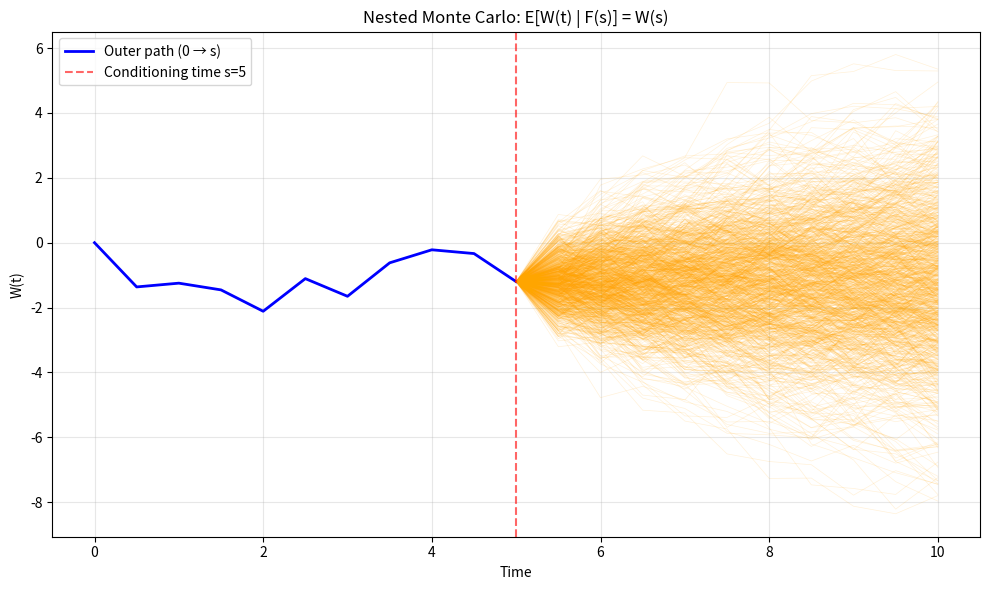

Generate this figure with matplotlib:
# -*- coding: utf-8 -*-
"""
Martingale Property Verification via Nested Monte Carlo

Demonstrates that E[W(t) | F(s)] = W(s) for Brownian motion using nested
Monte Carlo simulation. Two experiments are performed:
  (A) Verify E[W(t) | F(0)] = W(0) = 0  (unconditional expectation).
  (B) Verify E[W(t) | F(s)] = W(s)  via nested sub-simulations.

For experiment (B), outer paths are simulated from 0 to s, then for each
realized W(s) a batch of inner paths continues from s to t. The conditional
expectation is estimated as the mean of the inner terminal values.

Reference:
    Oosterlee & Grzelak (2019). Mathematical Modeling and Computation in
    Finance. World Scientific.
[redacted]
"""

import numpy as np
import matplotlib.pyplot as plt


# =============================================================================
# 1. Unconditional Martingale Check
# =============================================================================

def verify_unconditional_expectation(t, num_paths):
    """
    Verify E[W(t) | F(0)] = 0 by sampling W(t) ~ N(0, t).

    Parameters
    ----------
    t : float
        Terminal time.
    num_paths : int
        Number of Monte Carlo samples.

    Returns
    -------
    mean_wt : float
        Sample mean of W(t).
    """
    w_t = np.random.normal(0.0, np.sqrt(t), (num_paths, 1))
    mean_wt = np.mean(w_t)
    return mean_wt


# =============================================================================
# 2. Nested Monte Carlo for Conditional Expectation
# =============================================================================

def normalize_samples(z):
    """
    Normalize a vector to have mean 0 and standard deviation 1.

    Parameters
    ----------
    z : ndarray
        Raw normal samples.

    Returns
    -------
    ndarray
        Normalized samples.
    """
    return (z - np.mean(z)) / np.std(z)


def simulate_brownian_paths(num_paths, num_steps, dt):
    """
    Simulate Brownian motion paths on a uniform time grid.

    Parameters
    ----------
    num_paths : int
        Number of paths to simulate.
    num_steps : int
        Number of time steps.
    dt : float
        Time increment per step.

    Returns
    -------
    W : ndarray, shape (num_paths, num_steps + 1)
        Brownian motion paths starting at 0.
    """
    Z = np.random.normal(0.0, 1.0, (num_paths, num_steps))
    W = np.zeros((num_paths, num_steps + 1))

    for i in range(num_steps):
        Z[:, i] = normalize_samples(Z[:, i])
        W[:, i + 1] = W[:, i] + np.sqrt(dt) * Z[:, i]

    return W


def verify_conditional_expectation(t, s, num_paths, num_steps):
    """
    Verify E[W(t) | F(s)] = W(s) via nested Monte Carlo.

    For each outer path, W(s) is realized. Then an inner batch of paths
    is simulated from s to t, all starting at the realized W(s). The
    conditional expectation is estimated as the inner-sample mean of W(t).

    Parameters
    ----------
    t : float
        Terminal time (t > s).
    s : float
        Conditioning time.
    num_paths : int
        Number of outer and inner paths.
    num_steps : int
        Number of time steps per segment.

    Returns
    -------
    w_s : ndarray, shape (num_paths,)
        Realized values of W(s) for each outer path.
    e_wt : ndarray, shape (num_paths,)
        Estimated E[W(t) | F(s)] for each outer path.
    errors : ndarray, shape (num_paths,)
        Difference e_wt - w_s (should be near zero).
    outer_paths : ndarray, shape (num_paths, num_steps + 1)
        Outer Brownian paths from 0 to s.
    first_inner_paths : ndarray, shape (num_paths, num_steps + 1)
        Inner sub-paths for the first outer realization (for plotting).
    """
    # Outer simulation: 0 → s
    dt_outer = s / num_steps
    outer_paths = simulate_brownian_paths(num_paths, num_steps, dt_outer)
    w_s = outer_paths[:, -1]

    # Inner simulation: s → t for each outer path
    dt_inner = (t - s) / num_steps
    e_wt = np.zeros(num_paths)
    first_inner_paths = None

    for i in range(num_paths):
        Z_inner = np.random.normal(0.0, 1.0, (num_paths, num_steps))
        W_inner = np.zeros((num_paths, num_steps + 1))
        W_inner[:, 0] = w_s[i]

        for j in range(num_steps):
            Z_inner[:, j] = normalize_samples(Z_inner[:, j])
            W_inner[:, j + 1] = W_inner[:, j] + np.sqrt(dt_inner) * Z_inner[:, j]

        e_wt[i] = np.mean(W_inner[:, -1])

        if i == 0:
            first_inner_paths = W_inner.copy()

    errors = e_wt - w_s
    return w_s, e_wt, errors, outer_paths, first_inner_paths


# =============================================================================
# 3. Visualization
# =============================================================================

def plot_nested_simulation(t, s, num_steps, outer_path, inner_paths):
    """
    Plot one outer path (0 → s) and its inner sub-simulations (s → t).

    Parameters
    ----------
    t : float
        Terminal time.
    s : float
        Conditioning time.
    num_steps : int
        Number of time steps per segment.
    outer_path : ndarray, shape (num_steps + 1,)
        Single outer Brownian path.
    inner_paths : ndarray, shape (num_inner, num_steps + 1)
        Inner sub-simulation paths from the outer path's W(s).
    """
    fig, ax = plt.subplots(figsize=(10, 6))

    time_outer = np.linspace(0, s, num_steps + 1)
    time_inner = np.linspace(s, t, num_steps + 1)

    ax.plot(time_outer, outer_path, "b-", linewidth=2, label="Outer path (0 → s)")
    for j in range(inner_paths.shape[0]):
        ax.plot(time_inner, inner_paths[j, :], alpha=0.15, color="orange", linewidth=0.5)

    ax.axvline(x=s, color="red", linestyle="--", alpha=0.6, label=f"Conditioning time s={s}")
    ax.set_xlabel("Time")
    ax.set_ylabel("W(t)")
    ax.set_title("Nested Monte Carlo: E[W(t) | F(s)] = W(s)")
    ax.legend()
    ax.grid(True, alpha=0.3)
    plt.tight_layout()
    plt.show()


# =============================================================================
# 4. Main
# =============================================================================

def main():
    """Run martingale verification experiments."""
    # Parameters
    t = 10            # Terminal time
    s = 5             # Conditioning time
    num_paths = 1000  # Number of Monte Carlo paths
    num_steps = 10    # Time steps per segment

    # --- Experiment A: E[W(t) | F(0)] = 0 ---
    mean_wt = verify_unconditional_expectation(t, num_paths)
    print(f"Experiment A: E[W(t)|F(0)]")
    print(f"  Sample mean = {mean_wt:.4f},  expected = 0.00")

    # --- Experiment B: E[W(t) | F(s)] = W(s) via nested MC ---
    w_s, e_wt, errors, outer_paths, first_inner = verify_conditional_expectation(
        t, s, num_paths, num_steps
    )
    max_error = np.max(np.abs(errors))
    print(f"\nExperiment B: E[W(t)|F(s)] = W(s)  (nested MC)")
    print(f"  Max |E[W(t)|F(s)] - W(s)| = {max_error:.6f}")

    # --- Plot first outer path with its inner sub-simulations ---
    plot_nested_simulation(t, s, num_steps, outer_paths[0, :], first_inner)


if __name__ == "__main__":
    main()
